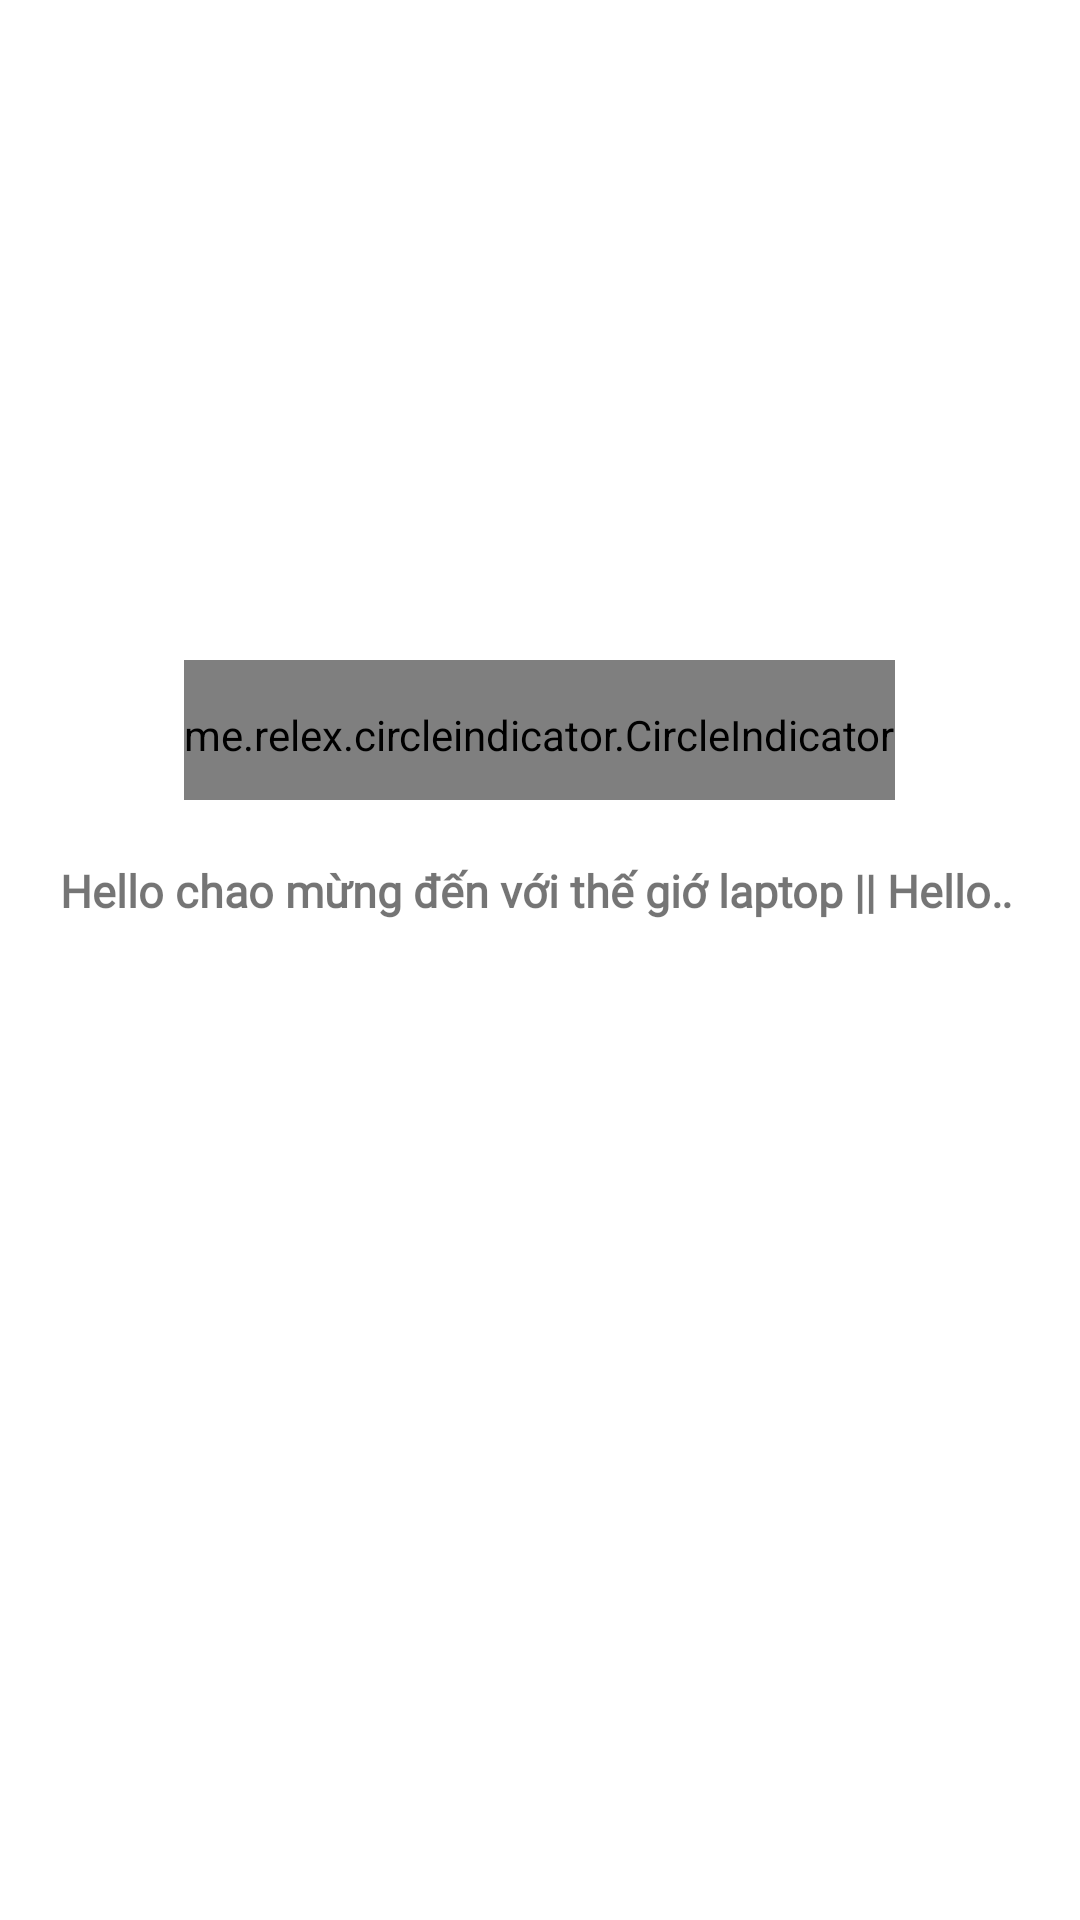

Android layout source for this screen:
<!-- AndroidManifest.xml: application theme Theme.Light -->
<!-- res/layout/fragment_home.xml -->
<?xml version="1.0" encoding="utf-8"?>
<ScrollView xmlns:android="http://schemas.android.com/apk/res/android"
    xmlns:tools="http://schemas.android.com/tools"
    android:layout_width="match_parent"
    android:layout_height="match_parent"
    xmlns:app="http://schemas.android.com/apk/res-auto"
    >
<LinearLayout
    android:layout_width="match_parent"
    android:layout_height="match_parent"
    android:padding="10dp"
    android:orientation="vertical">

    <LinearLayout
        android:layout_width="match_parent"
        android:layout_height="800px"
        android:padding="10dp"
        android:orientation="vertical"
        >
        <androidx.viewpager.widget.ViewPager
            android:id="@+id/view_images"
            android:layout_width="match_parent"
            android:layout_height="600px"/>

        <me.relex.circleindicator.CircleIndicator
            android:id="@+id/circle_indicatior"
            android:layout_width="wrap_content"
            android:layout_height="50dp"
            android:layout_gravity="center_horizontal"
            app:ci_drawable="@drawable/bg_indicaitor"
            />
    </LinearLayout>

    <LinearLayout
        android:layout_width="match_parent"
        android:layout_height="wrap_content"

        android:orientation="vertical">
        <TextView
            android:id="@+id/marquee"
            android:layout_width="match_parent"
            android:layout_height="wrap_content"
            android:text="Hello chao mừng đến với thế giớ laptop || Hello chao mừng đến với thế giớ laptop|| Hello chao mừng đến với thế giớ laptop"
            android:textSize="15dp"
            android:textStyle="bold"
            android:fontFamily="@font/tahoma"
            android:padding="10dp"
            android:singleLine="true"
            android:ellipsize="marquee"
            android:marqueeRepeatLimit="marquee_forever"
            android:scrollHorizontally="true"/>

        <androidx.recyclerview.widget.RecyclerView
            android:id="@+id/Rcv_ListViewProducts"
            android:layout_width="match_parent"
            android:padding="10dp"
            tools:listitem="@layout/item_list"
            android:layout_height="wrap_content"/>
    </LinearLayout>
</LinearLayout>
</ScrollView>
<!-- res/layout/item_list.xml (included above) -->
<?xml version="1.0" encoding="utf-8"?>
<androidx.cardview.widget.CardView xmlns:android="http://schemas.android.com/apk/res/android"
    android:layout_width="match_parent"
    android:layout_height="wrap_content"
    android:layout_marginTop="10dp"
    android:layout_marginEnd="10dp"
    android:id="@+id/layout_item"
    xmlns:app="http://schemas.android.com/apk/res-auto"
    app:cardCornerRadius="6dp">

    <LinearLayout
        android:layout_width="match_parent"
        android:layout_height="wrap_content"
        android:orientation="vertical">
        <ImageView
            android:layout_width="match_parent"
            android:layout_height="150dp"
            android:id="@+id/img_list"
            android:src="@drawable/gamning"
            android:scaleType="centerCrop"/>
        <TextView
            android:layout_width="match_parent"
            android:layout_height="30dp"
            android:text="@string/app_name"
            android:textStyle="bold"
            android:fontFamily="@font/tahoma"
            android:textSize="18sp"
            android:id="@+id/nameSP"/>
        <TextView
            android:layout_width="match_parent"
            android:layout_height="wrap_content"
            android:text="@string/app_name"
            android:textSize="18sp"
            android:fontFamily="@font/tahomabd"
            android:textColor="@color/homeapp"
            android:id="@+id/giaSP"/>
    </LinearLayout>
</androidx.cardview.widget.CardView>
<!-- resources referenced by this layout -->
<resources>
  <color name="homeapp">#FF6600</color>
  <!-- drawable bg_indicaitor (drawable) -->
  <?xml version="1.0" encoding="utf-8"?>
  <shape xmlns:android="http://schemas.android.com/apk/res/android"
      android:shape="oval">
      <solid android:color="@color/homeapp"/>
      <size android:height="40dp"
          android:width="40dp"/>.
  </shape>
  <!-- drawable gamning: png bitmap (drawable, 8689 bytes) -->
  <string name="app_name">FPT-App</string>
  <style name="Theme.Light" parent="Theme.MaterialComponents.DayNight.NoActionBar">
          
          <item name="colorPrimary">@color/purple_500</item>
          <item name="colorPrimaryVariant">@color/homeapp</item>
          <item name="colorOnPrimary">@color/white</item>
          
          <item name="colorSecondary">@color/teal_200</item>
          <item name="colorSecondaryVariant">@color/teal_700</item>
          <item name="colorOnSecondary">@color/black</item>
          
          <item name="android:statusBarColor" tools:targetApi="l">?attr/colorPrimaryVariant</item>
          
          <item name="background_color">#FFFFFF</item>
          <item name="text_color">#000000</item>
      </style>
  <color name="purple_500">#FF6200EE</color>
  <color name="white">#FFFFFFFF</color>
  <color name="teal_200">#FF03DAC5</color>
  <color name="teal_700">#FF018786</color>
  <color name="black">#FF000000</color>
</resources>
